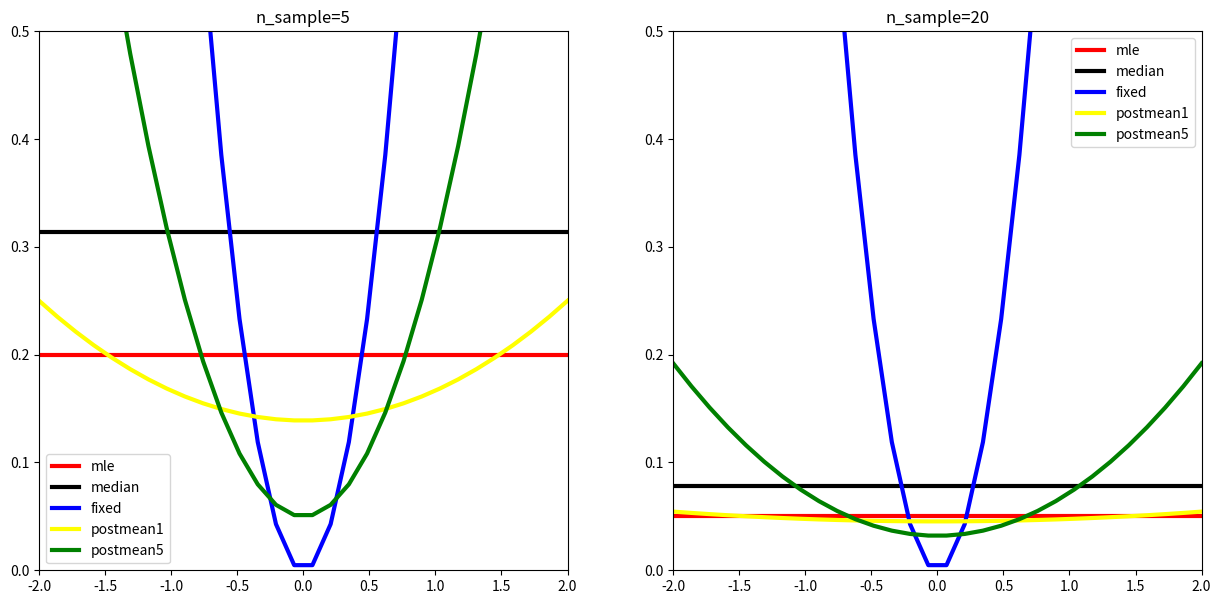

Write the Python code that produced this figure.
import numpy as np
import matplotlib.pyplot as plt
plt.rcParams['figure.figsize']=[15,7]

n_samples = [5,20]
color = ['red','black','blue','yellow','green']
lengends = ['mle','median','fixed','postmean1','postmean5']

n_mu = 30
mu_true = np.linspace(-2,2,n_mu)

for i, n_sample in enumerate(n_samples):
    mse1 = np.ones(n_mu)/n_sample
    mse2 = np.pi/(2*n_sample)*np.ones(n_mu)
    mse3 = (mu_true-0)**2
    mse4 = (n_sample*1 + 1*(0-mu_true)**2)/(n_sample+1)**2
    mse5 = (n_sample*1 + 5**2*(0-mu_true)**2)/(n_sample+5)**2
    mse = [mse1, mse2, mse3, mse4, mse5]
    ax = plt.subplot(1,2,i+1)
    for  j, single_mse in enumerate(mse):
        plt.plot(mu_true, mse[j], color=color[j], label=lengends[j], linewidth=3)
    plt.title('n_sample={}'.format(n_sample))
    plt.legend()
    plt.xlim([-2,2])
    plt.ylim([0,0.5])
    print(mse)
plt.show()


